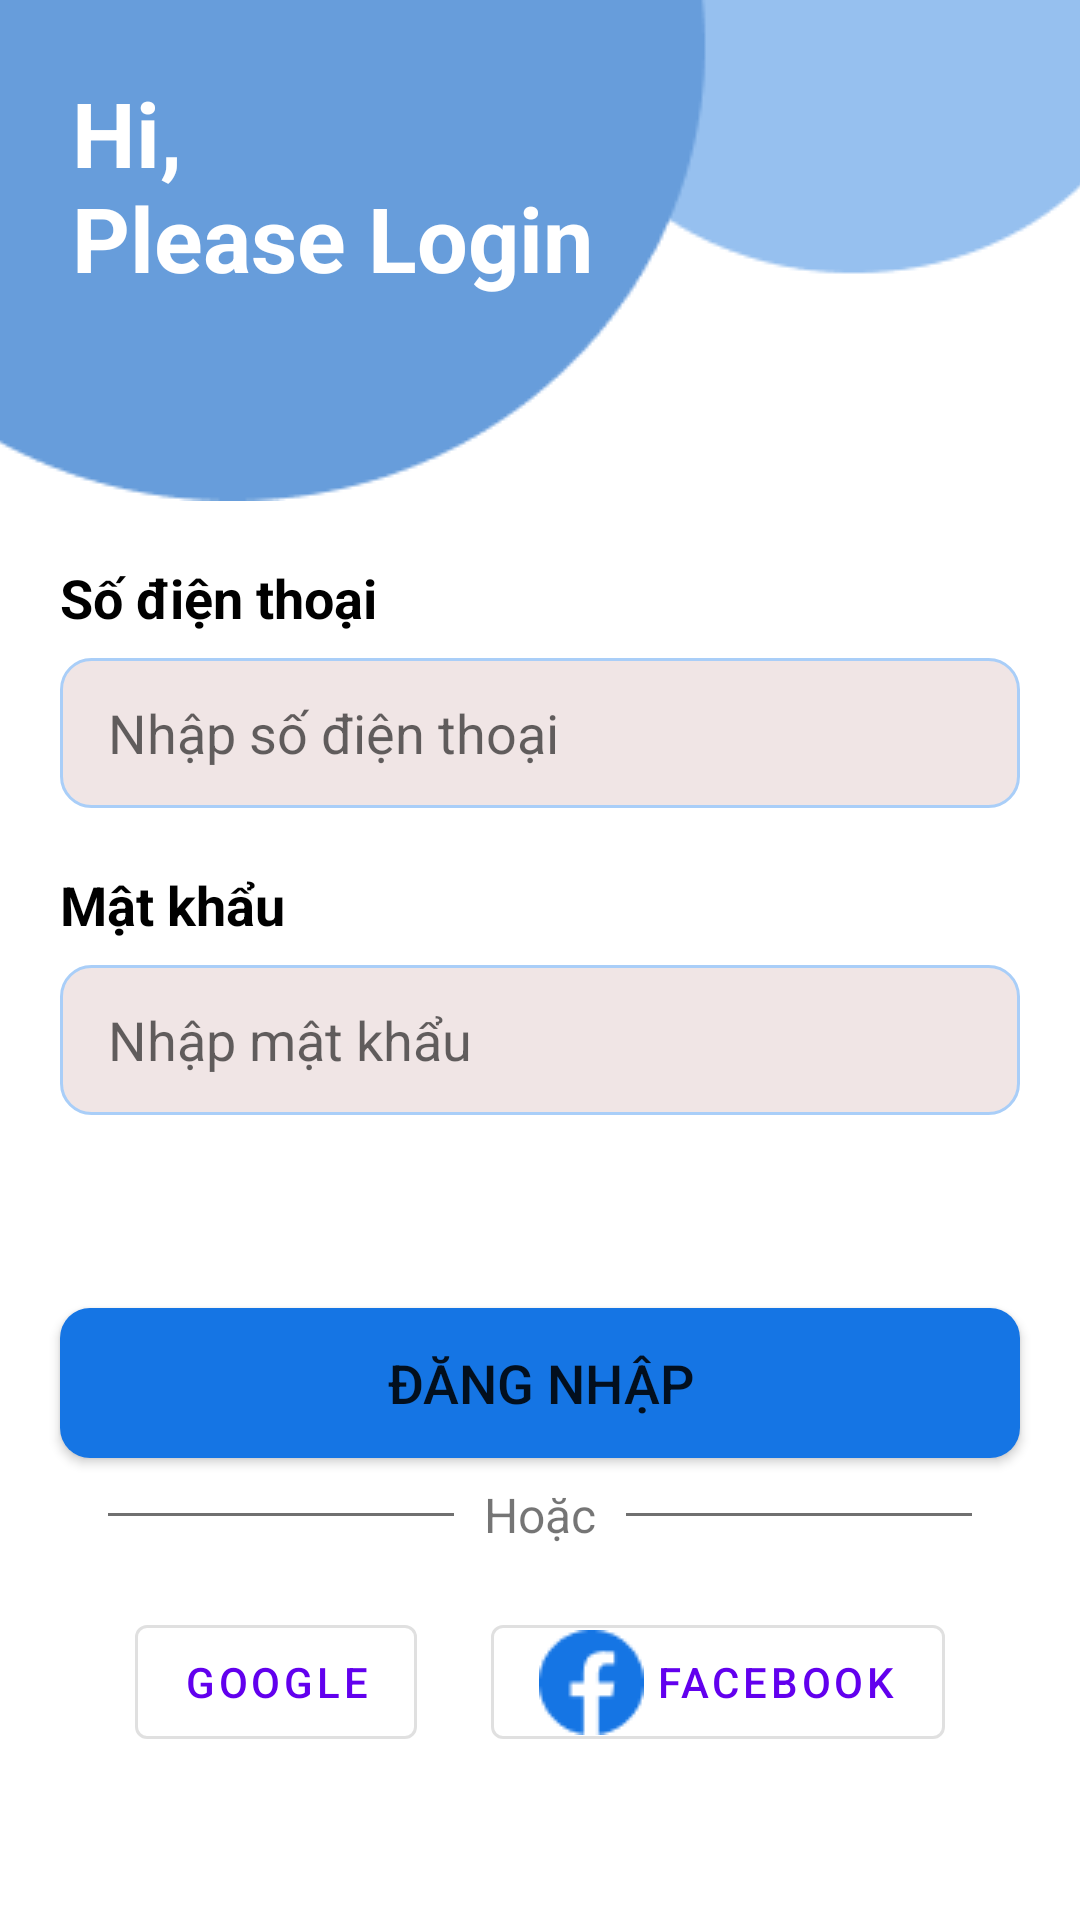

This screen was rendered from an Android layout file. Write that file and the resources it references.
<!-- AndroidManifest.xml: application theme Theme.TLTT_Application -->
<!-- res/layout/activity_login.xml -->
<?xml version="1.0" encoding="utf-8"?>
<androidx.constraintlayout.widget.ConstraintLayout xmlns:android="http://schemas.android.com/apk/res/android"
    xmlns:tools="http://schemas.android.com/tools"
    android:layout_width="match_parent"
    android:layout_height="match_parent"
    xmlns:app="http://schemas.android.com/apk/res-auto">

    <ScrollView
        android:layout_width="match_parent"
        android:layout_height="match_parent">

        <androidx.constraintlayout.widget.ConstraintLayout
            android:layout_width="match_parent"
            android:layout_height="wrap_content" >

            <ImageView
                android:id="@+id/imgHeader"
                android:layout_width="0dp"
                android:layout_height="wrap_content"
                android:scaleType="centerCrop"
                android:src="@drawable/img_header"
                app:layout_constraintStart_toStartOf="parent"
                app:layout_constraintEnd_toEndOf="parent"
                app:layout_constraintTop_toTopOf="parent" />

            <TextView
                android:id="@+id/txtPlsLogin"
                android:layout_width="wrap_content"
                android:layout_height="wrap_content"
                android:text="@string/text_login_welcome"
                android:textColor="@color/white"
                android:textSize="@dimen/text_large"
                android:textStyle="bold"
                app:layout_constraintStart_toStartOf="parent"
                app:layout_constraintTop_toTopOf="@+id/imgHeader"
                android:paddingStart="@dimen/default_padding_large"
                android:paddingTop="@dimen/default_padding_large"/>

            <TextView
                android:id="@+id/textPhoneLabel"
                android:layout_width="wrap_content"
                android:layout_height="wrap_content"
                android:text="@string/label_hint_phone"
                android:textColor="@color/black"
                android:textSize="@dimen/text_medium"
                android:textStyle="bold"
                app:layout_constraintTop_toBottomOf="@+id/imgHeader"
                app:layout_constraintLeft_toLeftOf="parent"
                android:layout_marginTop="@dimen/default_margin"
                android:layout_marginStart="@dimen/default_margin"/>

            <EditText
                android:id="@+id/editPhone"
                android:layout_width="0dp"
                android:layout_height="50dp"
                android:background="@drawable/edittext_bg"
                android:hint="@string/input_hint_phone"
                android:inputType="phone"
                android:paddingStart="@dimen/default_padding_top"
                app:layout_constraintEnd_toEndOf="parent"
                app:layout_constraintStart_toStartOf="parent"
                app:layout_constraintTop_toBottomOf="@+id/textPhoneLabel"
                android:layout_marginTop="@dimen/default_margin_small"
                android:layout_marginStart="@dimen/default_margin"
                android:layout_marginEnd="@dimen/default_margin"/>

            <TextView
                android:id="@+id/textPasswordLabel"
                android:layout_width="wrap_content"
                android:layout_height="wrap_content"
                android:layout_marginTop="@dimen/default_margin"
                android:layout_marginStart="@dimen/default_margin"
                android:text="@string/label_hint_password"
                android:textColor="@color/black"
                android:textSize="@dimen/text_medium"
                android:textStyle="bold"
                app:layout_constraintStart_toStartOf="parent"
                app:layout_constraintTop_toBottomOf="@+id/editPhone" />

            <EditText
                android:id="@+id/editPassword"
                android:layout_width="0dp"
                android:layout_height="50dp"
                android:background="@drawable/edittext_bg"
                android:hint="@string/input_hint_password"
                android:inputType="textPassword"
                android:paddingStart="@dimen/default_padding_top"
                android:layout_marginTop="@dimen/default_margin_small"
                android:layout_marginStart="@dimen/default_margin"
                android:layout_marginEnd="@dimen/default_margin"
                app:layout_constraintEnd_toEndOf="parent"
                app:layout_constraintStart_toStartOf="parent"
                app:layout_constraintTop_toBottomOf="@+id/textPasswordLabel" />

            <TextView
                android:id="@+id/tvRegister"
                android:layout_width="wrap_content"
                android:layout_height="wrap_content"
                android:layout_gravity="center"
                android:clickable="true"
                android:focusable="true"
                android:textColor="@color/black"
                android:textSize="@dimen/text_medium"
                android:layout_marginTop="@dimen/default_margin"
                app:layout_constraintEnd_toEndOf="parent"
                app:layout_constraintStart_toStartOf="parent"
                app:layout_constraintTop_toBottomOf="@+id/editPassword" />

            <Button
                android:id="@+id/btnLogin"
                android:layout_width="0dp"
                android:layout_height="50dp"
                android:background="@drawable/app_color_btn_bg"
                android:text="@string/btn_login"
                android:textSize="@dimen/text_medium"
                app:layout_constraintEnd_toEndOf="parent"
                app:layout_constraintStart_toStartOf="parent"
                app:layout_constraintTop_toBottomOf="@+id/tvRegister"
                android:layout_marginTop="@dimen/default_margin"
                android:layout_marginStart="@dimen/default_margin"
                android:layout_marginEnd="@dimen/default_margin"/>

            <LinearLayout
                android:id="@+id/linearLayout"
                android:layout_width="match_parent"
                android:layout_height="wrap_content"
                android:layout_marginTop="@dimen/default_margin_small"
                android:orientation="horizontal"
                app:layout_constraintEnd_toEndOf="parent"
                app:layout_constraintStart_toStartOf="parent"
                app:layout_constraintTop_toBottomOf="@+id/btnLogin">

                <View
                    android:id="@+id/view3"
                    android:layout_width="wrap_content"
                    android:layout_height="1dp"
                    android:layout_gravity="center_vertical"
                    android:layout_marginStart="36dp"
                    android:layout_weight="1"
                    android:background="#707070" />

                <TextView
                    android:id="@+id/textView5"
                    android:layout_width="wrap_content"
                    android:layout_height="wrap_content"
                    android:layout_marginStart="10dp"
                    android:layout_marginEnd="10dp"
                    android:text="@string/Or"
                    android:textSize="16sp" />

                <View
                    android:id="@+id/view4"
                    android:layout_width="wrap_content"
                    android:layout_height="1dp"
                    android:layout_gravity="center_vertical"
                    android:layout_marginEnd="36dp"
                    android:layout_weight="1"
                    android:background="#707070" />
            </LinearLayout>

            <androidx.constraintlayout.widget.ConstraintLayout
                android:layout_width="match_parent"
                android:layout_height="wrap_content"
                android:layout_marginTop="@dimen/default_margin"
                android:layout_marginStart="@dimen/default_margin"
                android:layout_marginEnd="@dimen/default_margin"
                app:layout_constraintEnd_toEndOf="parent"
                app:layout_constraintStart_toStartOf="parent"
                app:layout_constraintTop_toBottomOf="@+id/linearLayout">

                <com.google.android.material.button.MaterialButton
                    android:id="@+id/btnGoogle"
                    style="@style/Widget.MaterialComponents.Button.OutlinedButton"
                    android:layout_width="wrap_content"
                    android:layout_height="50dp"
                    android:drawableLeft="@drawable/icons_google"
                    android:text="@string/Google"
                    app:layout_constraintStart_toStartOf="parent"
                    app:layout_constraintEnd_toStartOf="@id/btnFacebook"
                    app:layout_constraintWidth_percent="0.48"
                    tools:ignore="MissingConstraints" />

                <com.google.android.material.button.MaterialButton
                    android:id="@+id/btnFacebook"
                    style="@style/Widget.MaterialComponents.Button.OutlinedButton"
                    android:layout_width="wrap_content"
                    android:layout_height="50dp"
                    android:drawableLeft="@drawable/icons_facebook"
                    android:text="@string/Facebook"
                    app:layout_constraintStart_toEndOf="@id/btnGoogle"
                    app:layout_constraintEnd_toEndOf="parent"
                    app:layout_constraintWidth_percent="0.48"
                    tools:ignore="MissingConstraints" />
            </androidx.constraintlayout.widget.ConstraintLayout>



        </androidx.constraintlayout.widget.ConstraintLayout>
    </ScrollView>
</androidx.constraintlayout.widget.ConstraintLayout>
<!-- resources referenced by this layout -->
<resources>
  <color name="black">#FF000000</color>
  <color name="white">#FFFFFFFF</color>
  <dimen name="default_margin">20dp</dimen>
  <dimen name="default_margin_small">8dp</dimen>
  <dimen name="default_padding_large">24dp</dimen>
  <dimen name="default_padding_top">16dp</dimen>
  <dimen name="text_large">30sp</dimen>
  <dimen name="text_medium">18sp</dimen>
  <!-- drawable app_color_btn_bg (drawable) -->
  <?xml version="1.0" encoding="utf-8"?>
  <selector xmlns:android="http://schemas.android.com/apk/res/android">
      <item>
          <shape android:shape="rectangle">
              <solid android:color="@color/myColor" />
              <corners android:radius="10dp" />
          </shape>
      </item>
  </selector>
  <!-- drawable edittext_bg (drawable) -->
  <?xml version="1.0" encoding="utf-8"?>
  <selector xmlns:android="http://schemas.android.com/apk/res/android">
  <item>
      <shape android:shape="rectangle">
          <solid android:color="@color/gray" />
          <corners android:radius="10dp" />
          <stroke android:color="@color/light_blue" android:width="1dp"/>
      </shape>
  </item>
  </selector>
  <!-- drawable icons_facebook: png bitmap (drawable, 832 bytes) -->
  <!-- drawable img_header: png bitmap (drawable, 3169 bytes) -->
  <string name="Facebook">Facebook</string>
  <string name="Google">Google</string>
  <string name="Or">Hoặc</string>
  <string name="btn_login">Đăng nhập</string>
  <string name="input_hint_password">Nhập mật khẩu</string>
  <string name="input_hint_phone">Nhập số điện thoại</string>
  <string name="label_hint_password">Mật khẩu</string>
  <string name="label_hint_phone">Số điện thoại</string>
  <string name="text_login_welcome">Hi,\nPlease Login</string>
  <style name="Theme.TLTT_Application" parent="Theme.MaterialComponents.DayNight.NoActionBar">
          
          <item name="colorPrimary">@color/purple_500</item>
          <item name="colorPrimaryVariant">@color/purple_700</item>
          <item name="colorOnPrimary">@color/white</item>
          
          <item name="colorSecondary">@color/teal_200</item>
          <item name="colorSecondaryVariant">@color/teal_700</item>
          <item name="colorOnSecondary">@color/black</item>
          
          <item name="android:statusBarColor">?attr/colorPrimaryVariant</item>
          
      </style>
  <color name="myColor">#1575E4</color>
  <color name="gray">#F0E5E5</color>
  <color name="light_blue">#A9CEF8</color>
  <color name="purple_500">#FF6200EE</color>
  <color name="purple_700">#FF3700B3</color>
  <color name="teal_200">#7DD3E7</color>
  <color name="teal_700">#FF018786</color>
</resources>
